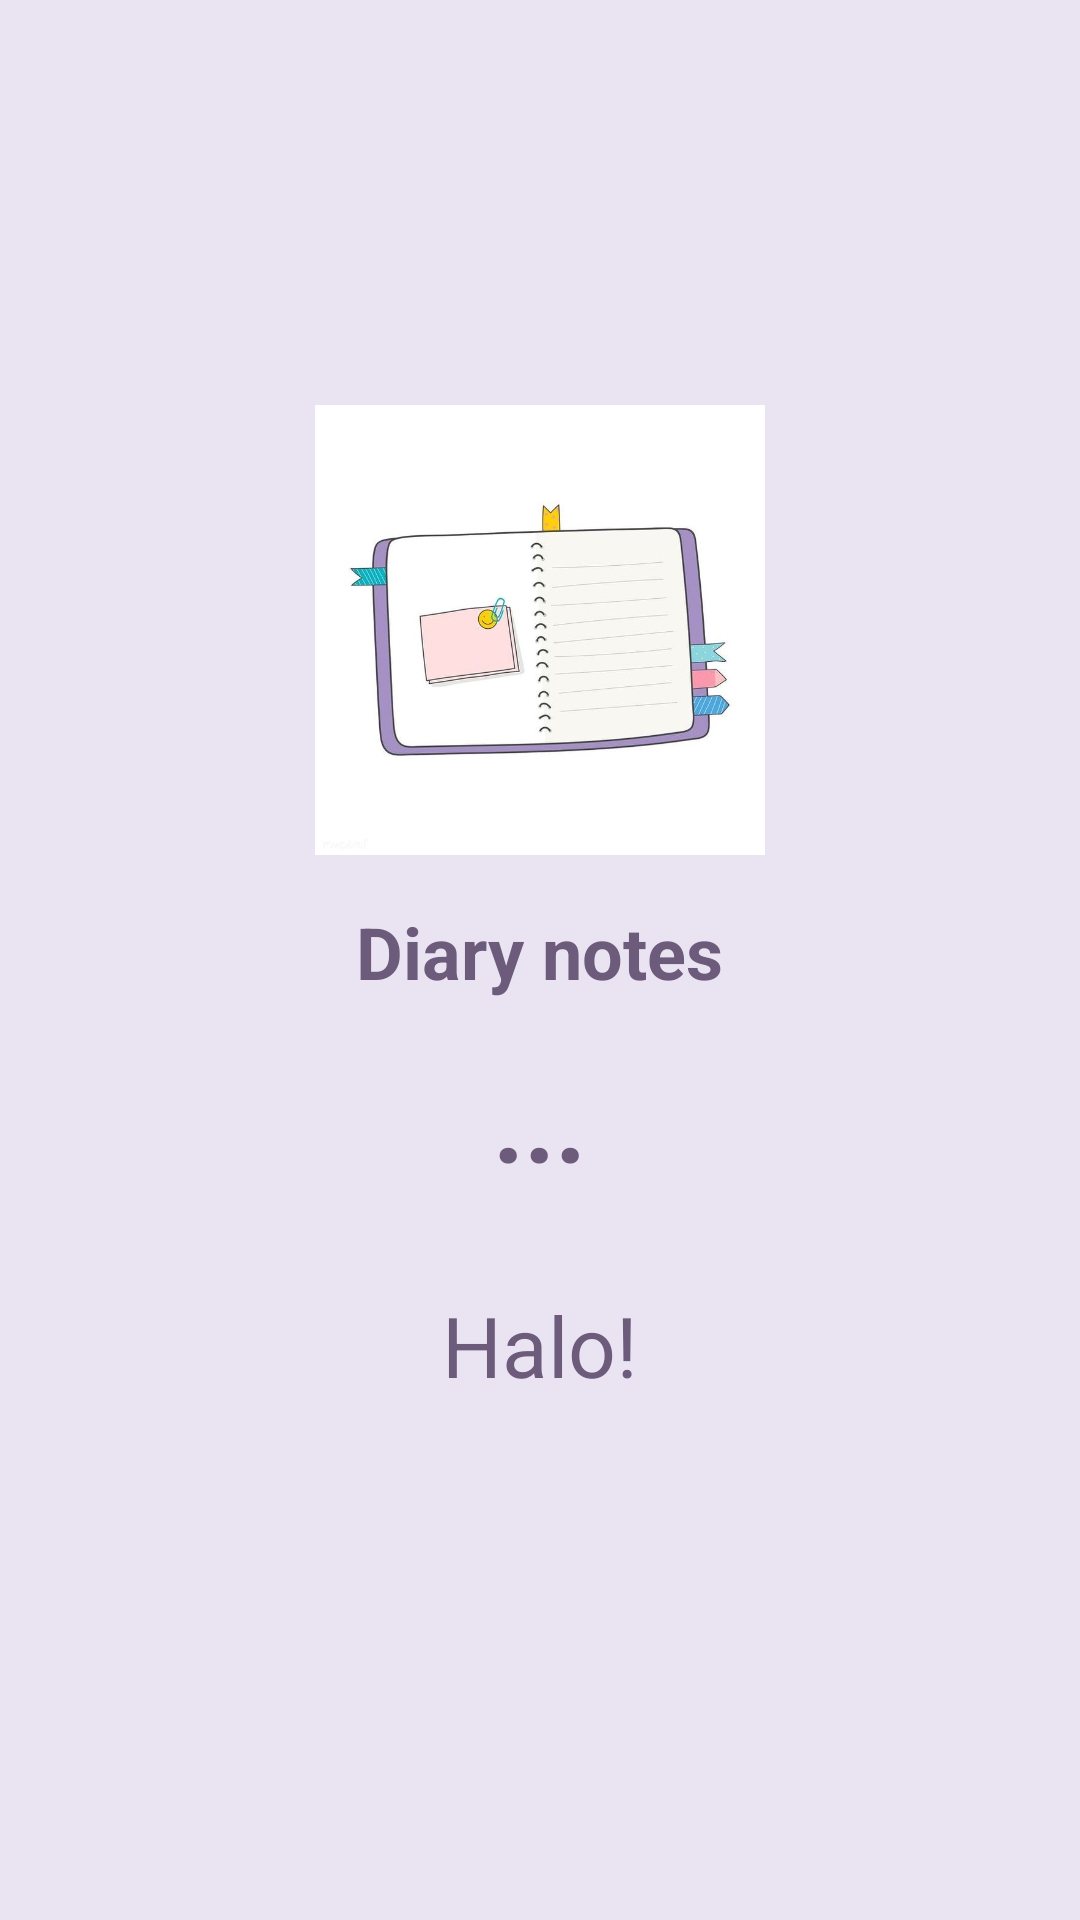

Layout XML and referenced resources for this Android screen:
<!-- AndroidManifest.xml: application theme Theme.PurpleDiary -->
<!-- res/layout/activity_splash_location.xml -->
<?xml version="1.0" encoding="utf-8"?>
<RelativeLayout xmlns:android="http://schemas.android.com/apk/res/android"
    xmlns:tools="http://schemas.android.com/tools"
    android:layout_width="match_parent"
    android:layout_height="match_parent"
    android:background="@color/bg_purple_light"
    tools:context=".LanguageActivity">

    <LinearLayout
        android:layout_width="wrap_content"
        android:layout_height="wrap_content"
        android:layout_centerInParent="true"
        android:gravity="center"
        android:orientation="vertical">

        <ImageView
            android:id="@+id/ivLogo"
            android:layout_width="150dp"
            android:layout_height="150dp"
            android:src="@drawable/logo_diary"
            android:contentDescription="Logo Diary" />

        <TextView
            android:id="@+id/tvAppName"
            android:layout_width="wrap_content"
            android:layout_height="wrap_content"
            android:layout_marginTop="16dp"
            android:text="Diary notes"
            android:textColor="@color/text_purple_dark"
            android:textSize="24sp"
            android:textStyle="bold" />

        <TextView
            android:id="@+id/tvLoadingDots"
            android:layout_width="wrap_content"
            android:layout_height="wrap_content"
            android:layout_marginTop="16dp"
            android:text="..."
            android:textColor="@color/text_purple_dark"
            android:textSize="36sp"
            android:textStyle="bold" />

        <TextView
            android:id="@+id/tvGreeting"
            android:layout_width="wrap_content"
            android:layout_height="wrap_content"
            android:layout_marginTop="32dp"
            android:text="Halo!"
            android:textColor="@color/text_purple_dark"
            android:textSize="28sp" />

        
        <ImageView
            android:id="@+id/ivFlag"
            android:layout_width="40dp"
            android:layout_height="30dp"
            android:layout_marginTop="8dp"
            android:src="@drawable/ic_flag_indonesia"
            android:contentDescription="Bendera Negara"
            tools:src="@drawable/ic_flag_indonesia"/> 

    </LinearLayout>
</RelativeLayout>
<!-- resources referenced by this layout -->
<resources>
  <color name="bg_purple_light">#EAE4F2</color>
  <color name="text_purple_dark">#6C5B7B</color>
  <!-- drawable logo_diary: jpg bitmap (drawable, 25588 bytes) -->
  <style name="Theme.PurpleDiary" parent="Base.Theme.PurpleDiary" />
  <style name="Base.Theme.PurpleDiary" parent="Theme.Material3.DayNight.NoActionBar">
          
          
      </style>
</resources>
